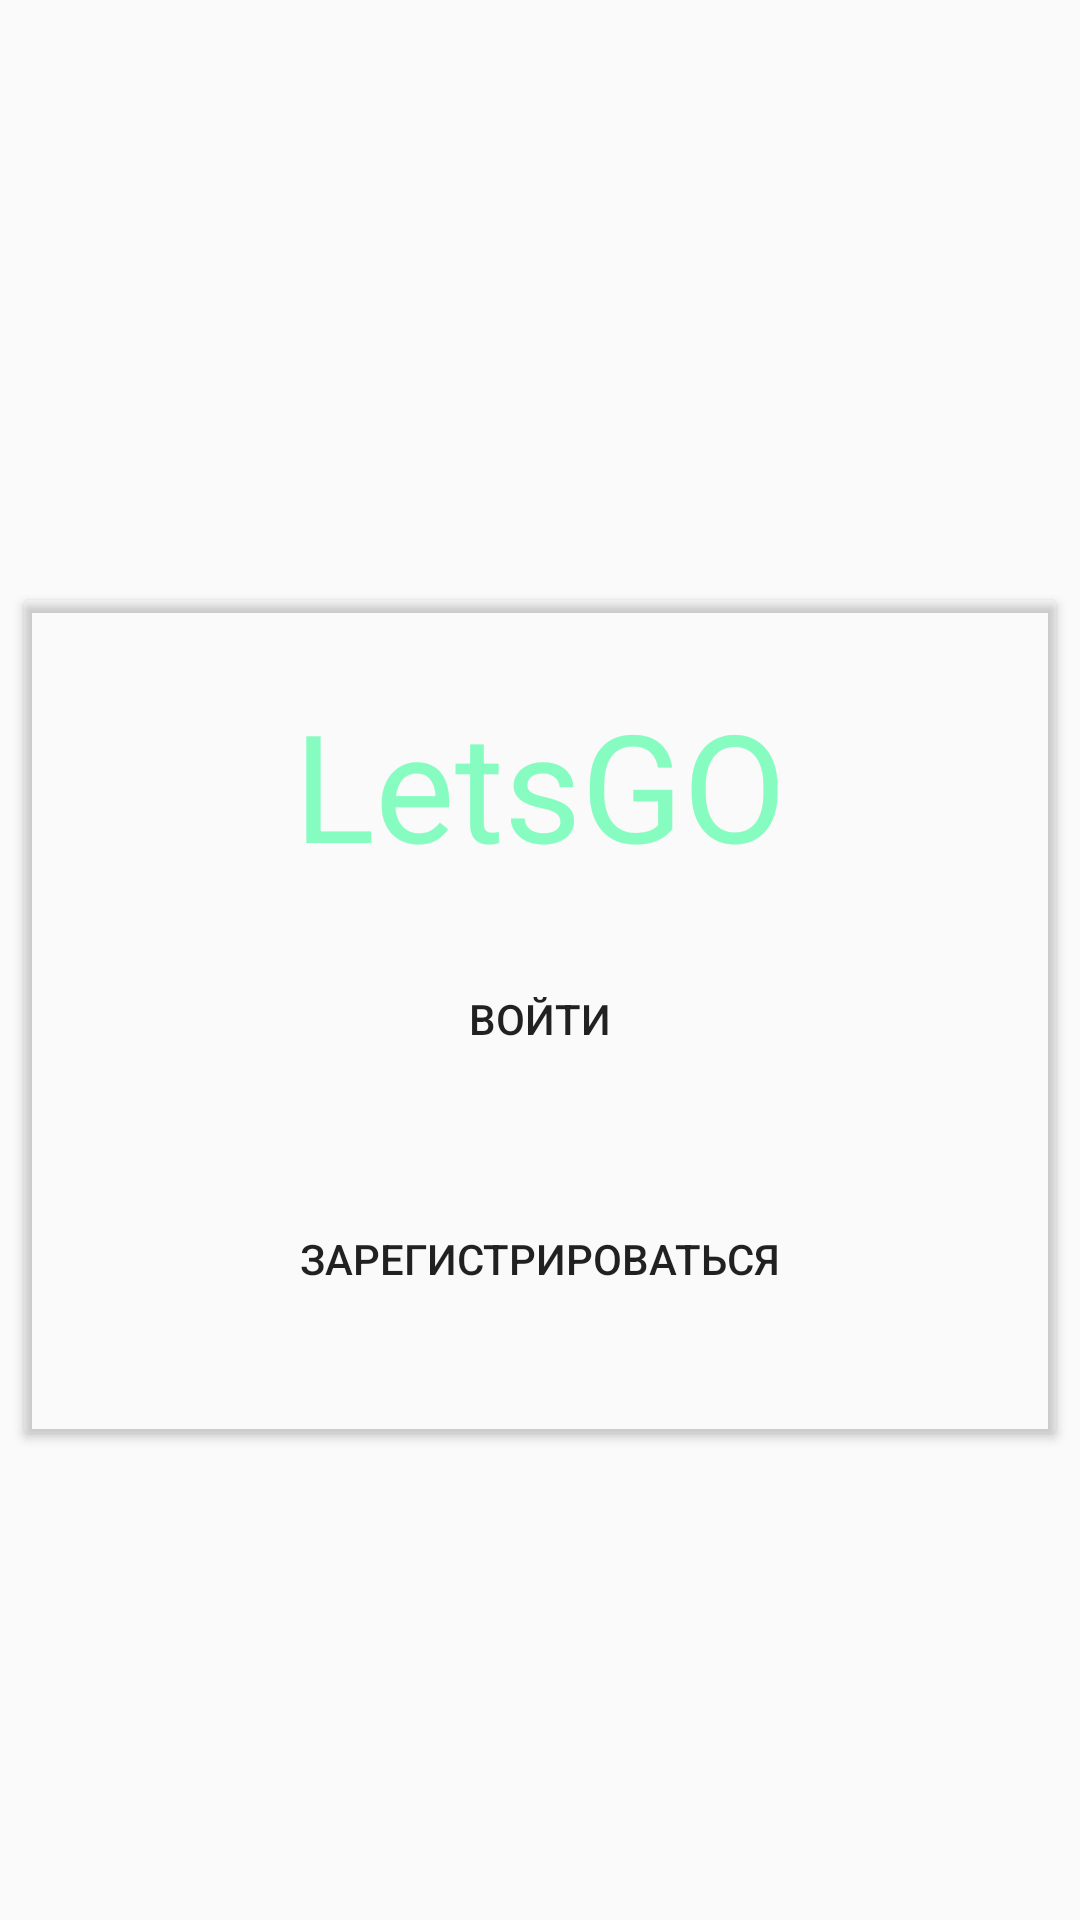

This screen was rendered from an Android layout file. Write that file and the resources it references.
<!-- AndroidManifest.xml: application theme Theme.LetsGo -->
<!-- res/layout/fragment_start_kt.xml -->
<?xml version="1.0" encoding="utf-8"?>
<FrameLayout xmlns:android="http://schemas.android.com/apk/res/android"
    xmlns:tools="http://schemas.android.com/tools"
    android:layout_width="match_parent"
    android:layout_height="match_parent"
    xmlns:app="http://schemas.android.com/apk/res-auto"
    tools:context=".fragment.StartFragmentKt">

    <androidx.cardview.widget.CardView
        android:layout_marginLeft="8dp"
        android:layout_marginRight="8dp"
        android:layout_marginTop="200dp"
        android:layout_width="match_parent"
        android:layout_height="wrap_content"
        app:cardBackgroundColor="@android:color/transparent">
        <LinearLayout
            android:layout_width="match_parent"
            android:layout_height="wrap_content"
            android:orientation="vertical">

            <TextView
                android:layout_width="match_parent"
                android:layout_height="wrap_content"
                android:layout_gravity="center"
                android:layout_marginTop="28dp"
                android:layout_marginBottom="15dp"
                android:gravity="center"
                android:text="@string/logo"
                android:textColor="@color/logo_txt"
                android:textSize="50sp" />


            <androidx.appcompat.widget.AppCompatButton
                android:id="@+id/log_btn"
                android:layout_width="match_parent"
                android:layout_height="60dp"
                android:layout_gravity="bottom"
                android:layout_marginLeft="28dp"
                android:layout_marginRight="28dp"
                android:background="@drawable/btn_for_log"
                android:onClick="onClick"
                android:text="@string/login" />

            <androidx.appcompat.widget.AppCompatButton
                android:id="@+id/reg_btn"
                android:layout_width="match_parent"
                android:layout_height="60dp"
                android:layout_marginLeft="28dp"
                android:layout_marginTop="20dp"
                android:layout_marginRight="28dp"
                android:layout_marginBottom="28dp"
                android:background="@drawable/btn_for_reg"
                android:onClick="onClick"
                android:text="@string/signup" />

        </LinearLayout>
    </androidx.cardview.widget.CardView>

</FrameLayout>
<!-- resources referenced by this layout -->
<resources>
  <color name="logo_txt">#87fcc1</color>
  <string name="login">Войти</string>
  <string name="logo">LetsGO</string>
  <string name="signup">Зарегистрироваться</string>
  <style name="Theme.LetsGo" parent="Theme.AppCompat.Light.NoActionBar">
          
          <item name="colorPrimary">@color/purple_500</item>
          <item name="colorPrimaryVariant">@color/purple_700</item>
          <item name="colorOnPrimary">@color/white</item>
          
          <item name="colorSecondary">@color/teal_200</item>
          <item name="colorSecondaryVariant">@color/teal_700</item>
          <item name="colorOnSecondary">@color/black</item>
          
          <item name="android:statusBarColor">?attr/colorPrimaryVariant</item>
          
      </style>
  <color name="purple_500">#FF6200EE</color>
  <color name="purple_700">#FF3700B3</color>
  <color name="white">#FFFFFFFF</color>
  <color name="teal_200">#FF03DAC5</color>
  <color name="teal_700">#FF018786</color>
  <color name="black">#FF000000</color>
</resources>
